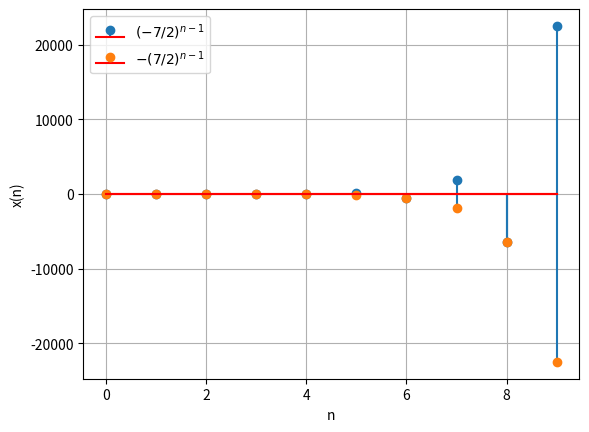

Generate this figure with matplotlib:
import matplotlib.pyplot as plt
import numpy as np

def plot_stem(n_values,a,r, label, filename):
    y_values = np.heaviside(n_values, 0) * func(n_values,a,r)
    plt.stem(n_values, y_values, linefmt='-', markerfmt='o', basefmt='r', label=label)
    plt.xlabel('n')
    plt.ylabel("x(n)")
    plt.legend()
    plt.grid(True)
    plt.savefig(filename)
    plt.show()

def func(n,a,r):
    return a*(r**n)

n_values = np.arange(0, 10, 1)
a=-2/7
r1=-7/2
r2=7/2
plot_stem(n_values, a,r1, r'$(-7/2)^{n-1}$', "graph1.png")
plot_stem(n_values, a,r2, r'$-(7/2)^{n-1}$', "graph2.png")
